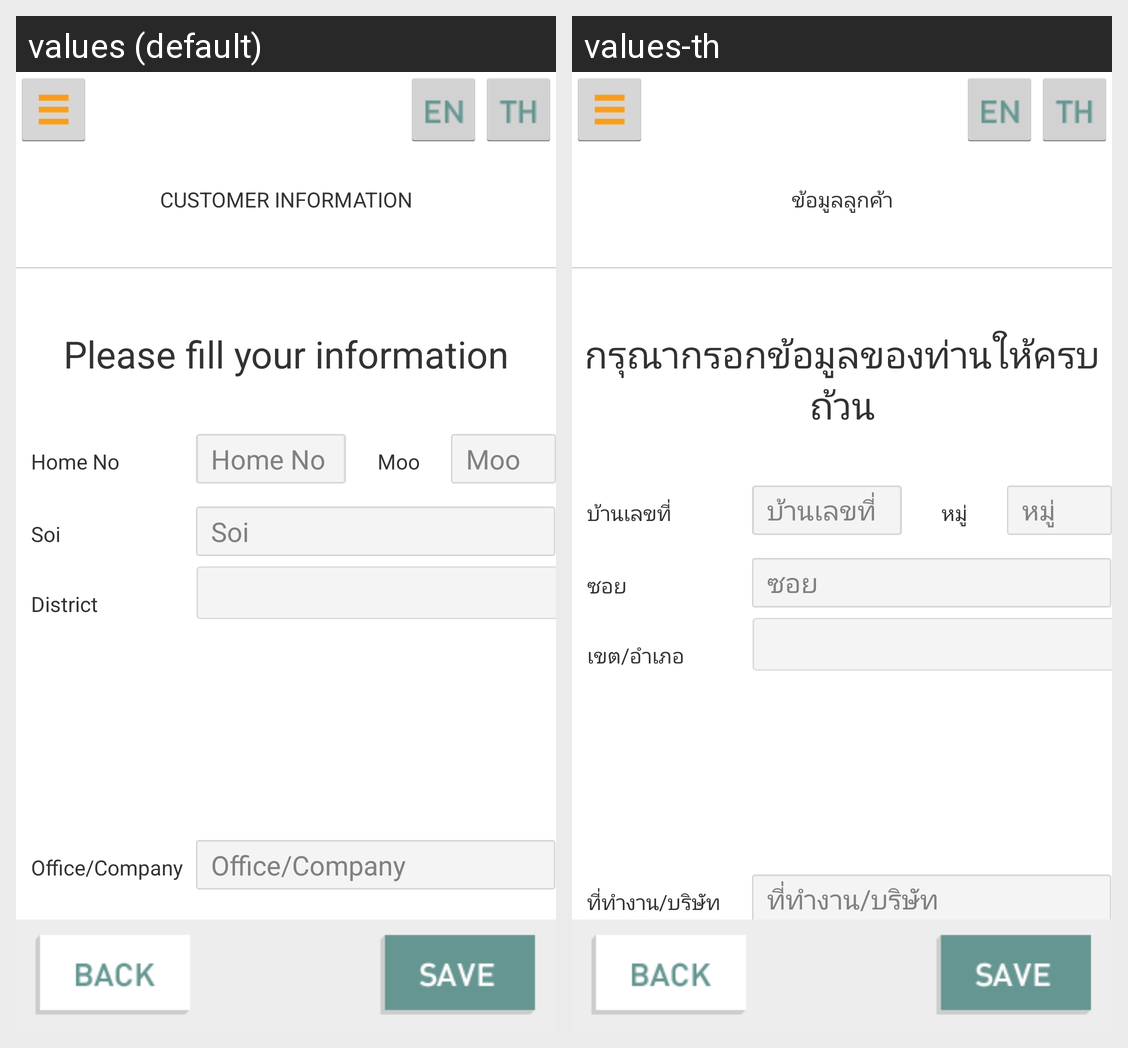

The Android screen above is rendered under two locales of the same app. Produce the string resources it draws, with the default and per-locale values.
Android screen res/layout/activity_add_customer_th.xml rendered under 2 locales, left to right: values (default), values-th. Device: Nexus 5 (rendered at 1080×1920; each locale shown at half size, 540×960, under a caption strip naming it); theme Theme.NoTitle.
Strings drawn on this screen, with the default value and each locale's value (text and hints the layout hard-codes, and strings that could not be matched under every locale, appear in the picture but are not listed):

title_activity_customer_look_info
  values: CUSTOMER INFORMATION
  values-th: ข้อมูลลูกค้า

please_fill_completed
  values: Please fill your information
  values-th: กรุณากรอกข้อมูลของท่านให้ครบถ้วน

add_customer_homeid
  values: Home No
  values-th: บ้านเลขที่

add_customer_moo
  values: Moo
  values-th: หมู่

add_customer_soi
  values: Soi
  values-th: ซอย

add_customer_district
  values: District
  values-th: เขต/อำเภอ

add_customer_work
  values: Office/Company
  values-th: ที่ทำงาน/บริษัท
